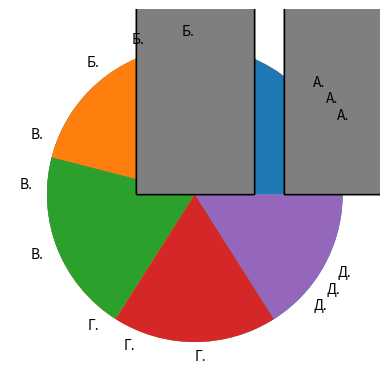

Python code for this plot:
"""В президентских выборах участвовало 5 кандидатов: А., Б., В., Г., Д.
   Социологическая служба провела опрос за месяц до выборов, за неделю
   до выборов и экзит-полл.

     Опрос	А.	Б.	В.	Г.	Д.
      #1	16	18	20	22	24
      #2	20	20	18	22	20
      #3	24	22	20	18	16
   Постройте круговые и столбчатые диаграммы результатов опросов.
   В комментариях к коду напишите, какие диаграммы показались Вам более наглядными."""
import numpy as np
import matplotlib.pyplot as plt
month=np.array([16,18,20,22,24])
week=np.array([20,20,18,22,20])
exit_poll=np.array([24,22,20,18,16])
names=np.array(['А.','Б.','В.','Г.','Д'])
#pie chart
def pie(x):
 plt.pie(x, labels=('А.', 'Б.', 'В.', 'Г.', 'Д.'))
 plt.show()
pie(month)
pie(week)
pie(exit_poll)
#bar chart seems to me more significant
def bar(x):
 plt.bar(names, x, edgecolor='k')
 plt.grid(True, axis='y')
 plt.show()
bar(month)
bar(week)
bar(exit_poll)